Photos from the image-classification dataset "origin_GH_d2.5_CEO_padding_enhanced.4" in the GitHub repository xin1602/Object_Detection_Tooth. Its 3 classes are: apical lesion, normal, peri-endo lesion.

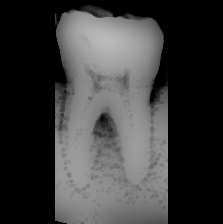
Label: normal

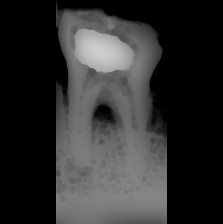
Label: apical lesion

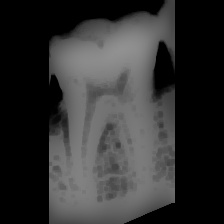
Label: normal

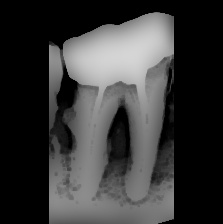
Label: peri-endo lesion

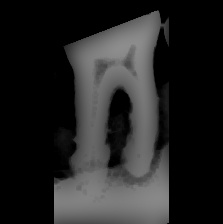
Label: peri-endo lesion

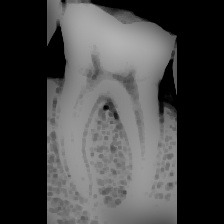
Label: normal
